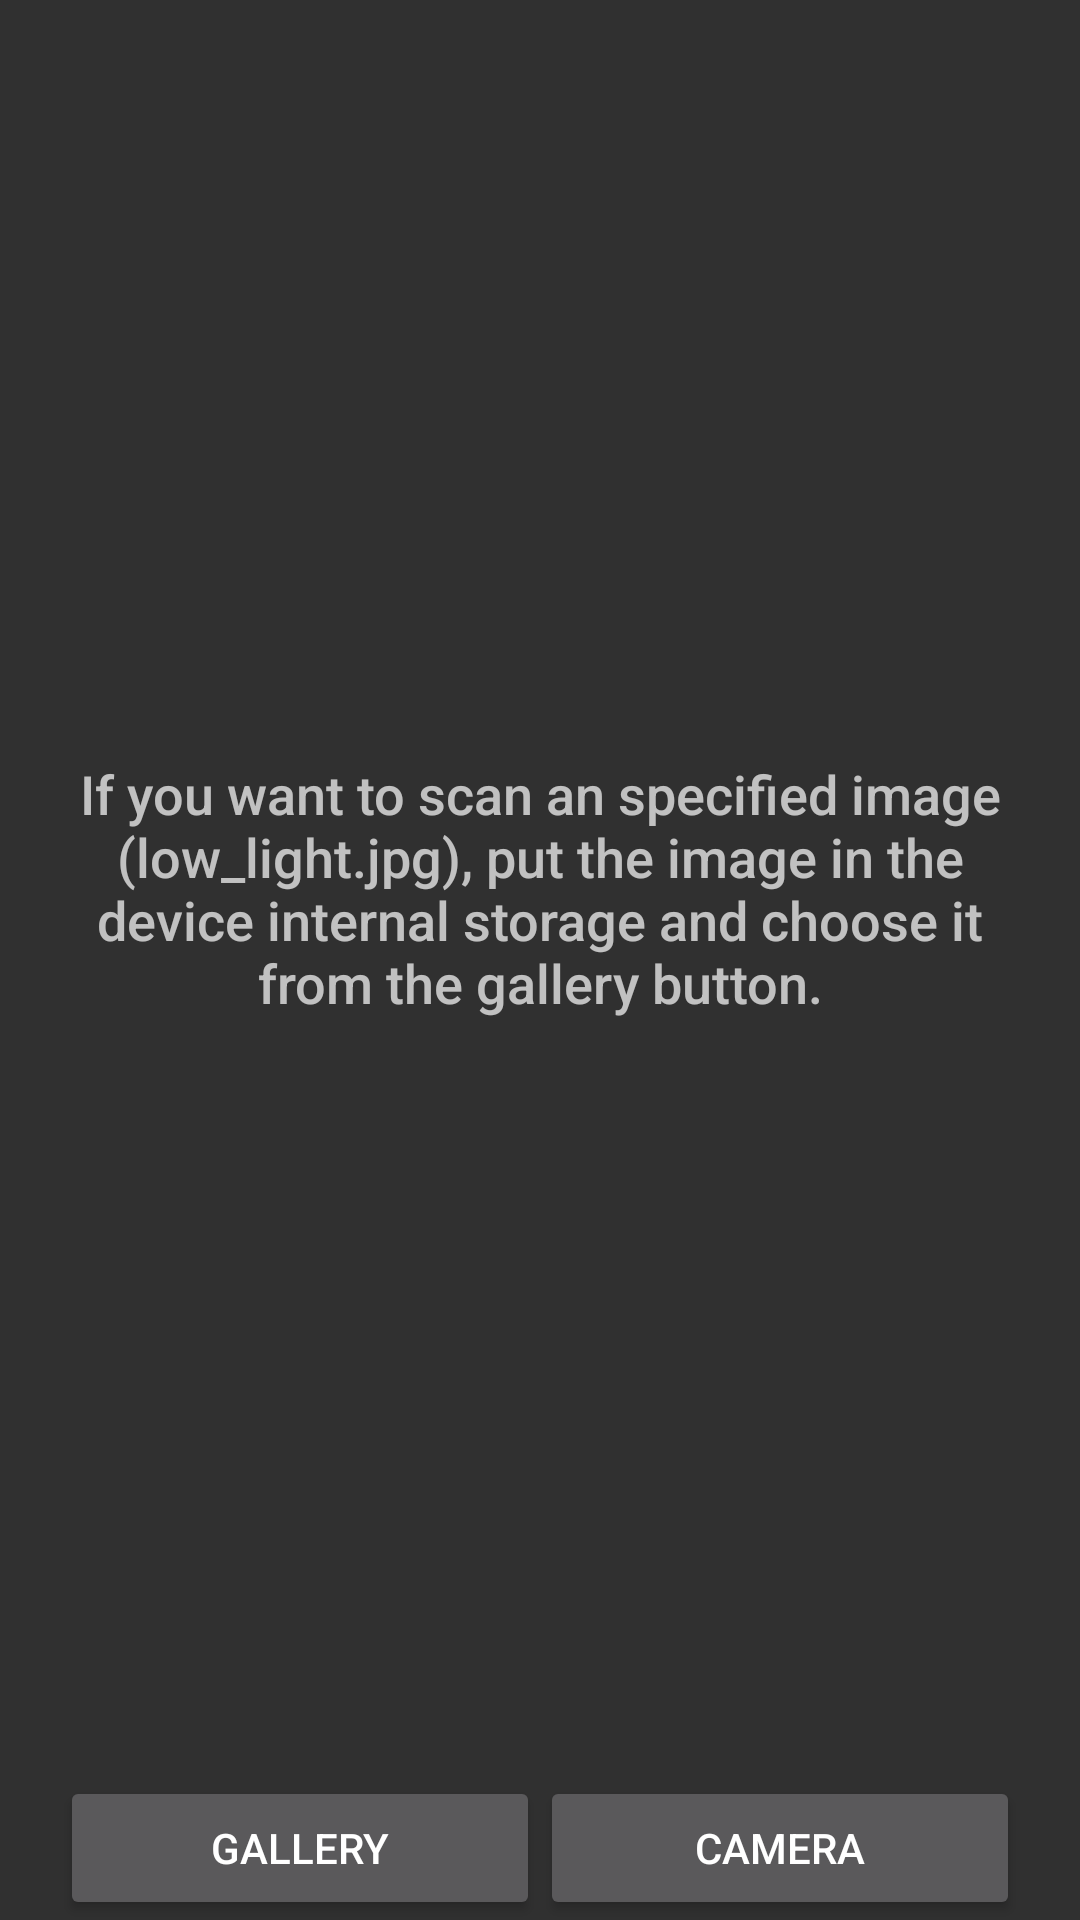

Reconstruct the res/layout file that produces this screen, plus the resources it refers to.
<!-- AndroidManifest.xml: application theme AppTheme -->
<!-- res/layout/activity_image.xml -->
<?xml version="1.0" encoding="utf-8"?>
<LinearLayout xmlns:android="http://schemas.android.com/apk/res/android"
    xmlns:app="http://schemas.android.com/apk/res-auto"
    xmlns:tools="http://schemas.android.com/tools"
    android:layout_width="match_parent"
    android:layout_height="match_parent"
    android:orientation="vertical">

    <FrameLayout
        android:layout_width="match_parent"
        android:layout_height="0dp"
        android:layout_weight="1">

        <androidx.appcompat.widget.AppCompatTextView
            android:id="@+id/txtInfo"
            android:layout_width="wrap_content"
            android:layout_height="wrap_content"
            android:layout_gravity="center"
            android:layout_margin="@dimen/margin_16"
            android:gravity="center"
            android:text="If you want to scan an specified image (low_light.jpg), put the image in the device internal storage and choose it from the gallery button."
            android:textSize="18sp"
            app:fontFamily="sans-serif-medium"
            tools:ignore="HardcodedText" />

        <androidx.appcompat.widget.AppCompatImageView
            android:id="@+id/imageResult"
            android:layout_width="match_parent"
            android:layout_height="wrap_content"
            android:layout_gravity="center"
            android:adjustViewBounds="true" />

    </FrameLayout>

    <LinearLayout
        android:layout_width="match_parent"
        android:layout_height="wrap_content"
        android:layout_gravity="bottom"
        android:orientation="horizontal"
        android:paddingHorizontal="20dp">

        <androidx.appcompat.widget.AppCompatButton
            android:id="@+id/btnGallery"
            android:layout_width="0dp"
            android:layout_height="wrap_content"
            android:layout_weight="1"
            android:text="Gallery" />

        <androidx.appcompat.widget.AppCompatButton
            android:id="@+id/btnCamera"
            android:layout_width="0dp"
            android:layout_height="wrap_content"
            android:layout_weight="1"
            android:text="Camera" />

    </LinearLayout>

</LinearLayout>
<!-- resources referenced by this layout -->
<resources>
  <dimen name="margin_16">16dp</dimen>
  <style name="AppTheme" parent="Theme.AppCompat">
          
          <item name="colorPrimary">@color/colorPrimary</item>
          <item name="colorPrimaryDark">@color/colorPrimaryDark</item>
          <item name="colorAccent">@color/colorAccent</item>
      </style>
  <color name="colorPrimary">#f44336</color>
  <color name="colorPrimaryDark">#d32f2f</color>
  <color name="colorAccent">#d32f2f</color>
</resources>
